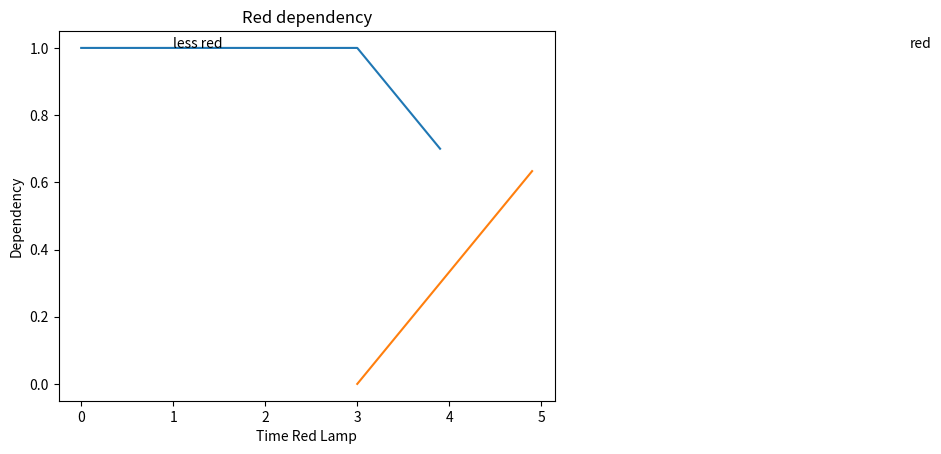

The matplotlib source for this figure:
from matplotlib import pyplot as plt
import numpy as np


def lamp_red_dependency(time):
    if time >= 6:
        return 1.0
    if 3 <= time <= 6:
        return (time - 3) / 3.0
    return 0.0


def lamp_less_red_dependency(time):
    if time <= 3:
        return 1.0
    if 3 <= time <= 6:
        return (6 - time) / 3.0
    return 0.0


time1 = np.arange(0., 4., 0.1)
time2 = np.arange(3., 5., 0.1)

less_red = [lamp_less_red_dependency(tmp) for tmp in time1]
red = [lamp_red_dependency(tmp) for tmp in time2]

# red dashes, blue squares and green triangles

plt.xlabel("Time Red Lamp")
plt.ylabel("Dependency")

plt.title("Red dependency")

plt.text(1, 1.0, "less red")
plt.text(9, 1.0, "red")

plt.plot(time1, less_red, time2, red)
plt.show()
